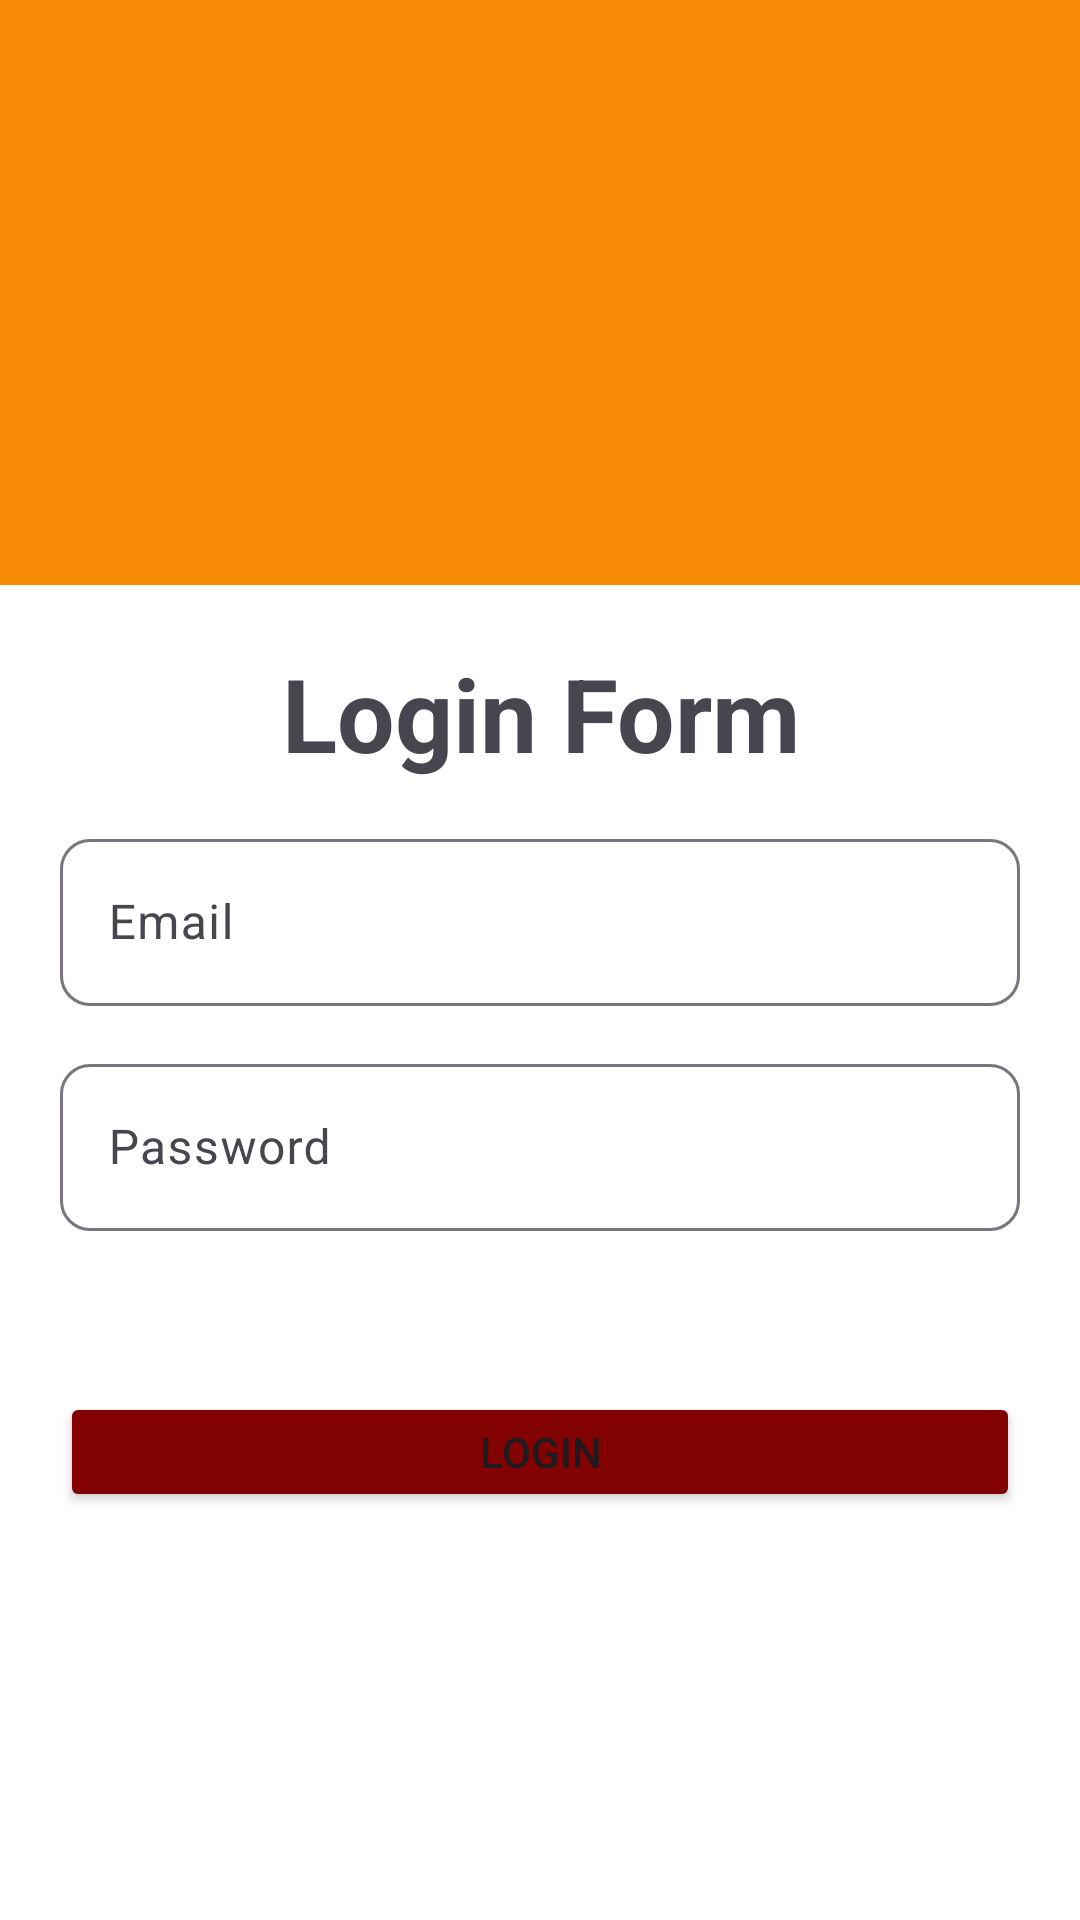

This screen was rendered from an Android layout file. Write that file and the resources it references.
<!-- AndroidManifest.xml: application theme Theme.TAAndroid -->
<!-- res/layout/activity_main.xml -->
<?xml version="1.0" encoding="utf-8"?>
<androidx.constraintlayout.widget.ConstraintLayout xmlns:android="http://schemas.android.com/apk/res/android"
    xmlns:app="http://schemas.android.com/apk/res-auto"
    xmlns:tools="http://schemas.android.com/tools"
    android:layout_width="match_parent"
    android:layout_height="match_parent"
    android:background="#f78b05"
    tools:context=".MainActivity">

    <LinearLayout
        android:id="@+id/linearLayout"
        android:background="#fff"
        android:layout_width="match_parent"
        android:layout_height="0dp"
        android:orientation="vertical"
        app:boxCornerRadiusTopEnd="10dp"
        app:boxCornerRadiusTopStart="10dp"
        android:padding="20dp"
        app:layout_constraintBottom_toBottomOf="parent"
        app:layout_constraintEnd_toEndOf="parent"
        app:layout_constraintHorizontal_bias="0.58"
        app:layout_constraintStart_toStartOf="parent"
        app:layout_constraintTop_toBottomOf="@+id/imageView2">

        <TextView
            android:id="@+id/textView"
            android:layout_width="match_parent"
            android:layout_height="wrap_content"
            android:gravity="center"
            android:text="Login Form"
            android:textSize="34sp"
            android:textStyle="bold" />

        <com.google.android.material.textfield.TextInputLayout
            android:layout_width="match_parent"
            android:layout_height="wrap_content"
            android:layout_marginTop="14dp"
            app:boxCornerRadiusBottomEnd="10dp"
            app:boxCornerRadiusBottomStart="10dp"
            app:boxCornerRadiusTopEnd="10dp"
            app:boxCornerRadiusTopStart="10dp"
            android:id="@+id/email">

            <com.google.android.material.textfield.TextInputEditText
                android:layout_width="match_parent"
                android:layout_height="wrap_content"
                android:id="@+id/email_id"
                android:hint="Email" />

        </com.google.android.material.textfield.TextInputLayout>

        <com.google.android.material.textfield.TextInputLayout
            android:layout_width="match_parent"
            android:id="@+id/password"
            android:inputType="textPassword"
            android:layout_height="wrap_content"
            android:layout_marginTop="14dp"
            app:boxCornerRadiusBottomEnd="10dp"
            app:boxCornerRadiusBottomStart="10dp"
            app:boxCornerRadiusTopEnd="10dp"
            app:boxCornerRadiusTopStart="10dp">

            <com.google.android.material.textfield.TextInputEditText
                android:layout_width="match_parent"
                android:layout_height="wrap_content"
                android:inputType="textPassword"
                android:id="@+id/password_id"
                android:hint="Password" />
        </com.google.android.material.textfield.TextInputLayout>

        <androidx.constraintlayout.widget.ConstraintLayout
            android:layout_width="match_parent"
            android:layout_height="match_parent">

            <Button
                android:id="@+id/login"
                android:layout_width="match_parent"
                android:layout_height="40dp"
                app:backgroundTint="@color/primary"
                app:circularflow_defaultRadius="10dp"
                android:text="login"
                app:layout_constraintBottom_toBottomOf="parent"
                app:layout_constraintEnd_toEndOf="parent"
                app:layout_constraintStart_toStartOf="parent"
                app:layout_constraintTop_toTopOf="parent"
                app:layout_constraintVertical_bias="0.317" />
        </androidx.constraintlayout.widget.ConstraintLayout>

    </LinearLayout>

    <ImageView
        android:id="@+id/imageView2"
        android:layout_width="0dp"
        android:layout_height="195dp"
        app:layout_constraintBottom_toTopOf="@+id/linearLayout"
        app:layout_constraintEnd_toEndOf="parent"
        app:layout_constraintHorizontal_bias="0.0"
        app:layout_constraintStart_toStartOf="parent"
        app:layout_constraintTop_toTopOf="parent"
        app:layout_constraintVertical_bias="0.61"
        app:srcCompat="@drawable/vertical_logo" />
    <ProgressBar
        android:id="@+id/progressBar_login"
        style="?android:attr/progressBarStyle"
        android:layout_width="wrap_content"
        android:layout_height="wrap_content"
        android:visibility="gone"
        app:layout_constraintBottom_toBottomOf="parent"
        app:layout_constraintEnd_toEndOf="parent"
        app:layout_constraintHorizontal_bias="0.498"
        app:layout_constraintStart_toStartOf="parent"
        app:layout_constraintVertical_bias="0.43" />
</androidx.constraintlayout.widget.ConstraintLayout>
<!-- resources referenced by this layout -->
<resources>
  <color name="primary">#820101</color>
  <style name="Theme.TAAndroid" parent="Base.Theme.TAAndroid" />
  <style name="Base.Theme.TAAndroid" parent="Theme.Material3.DayNight.NoActionBar">
          
          
      </style>
</resources>
